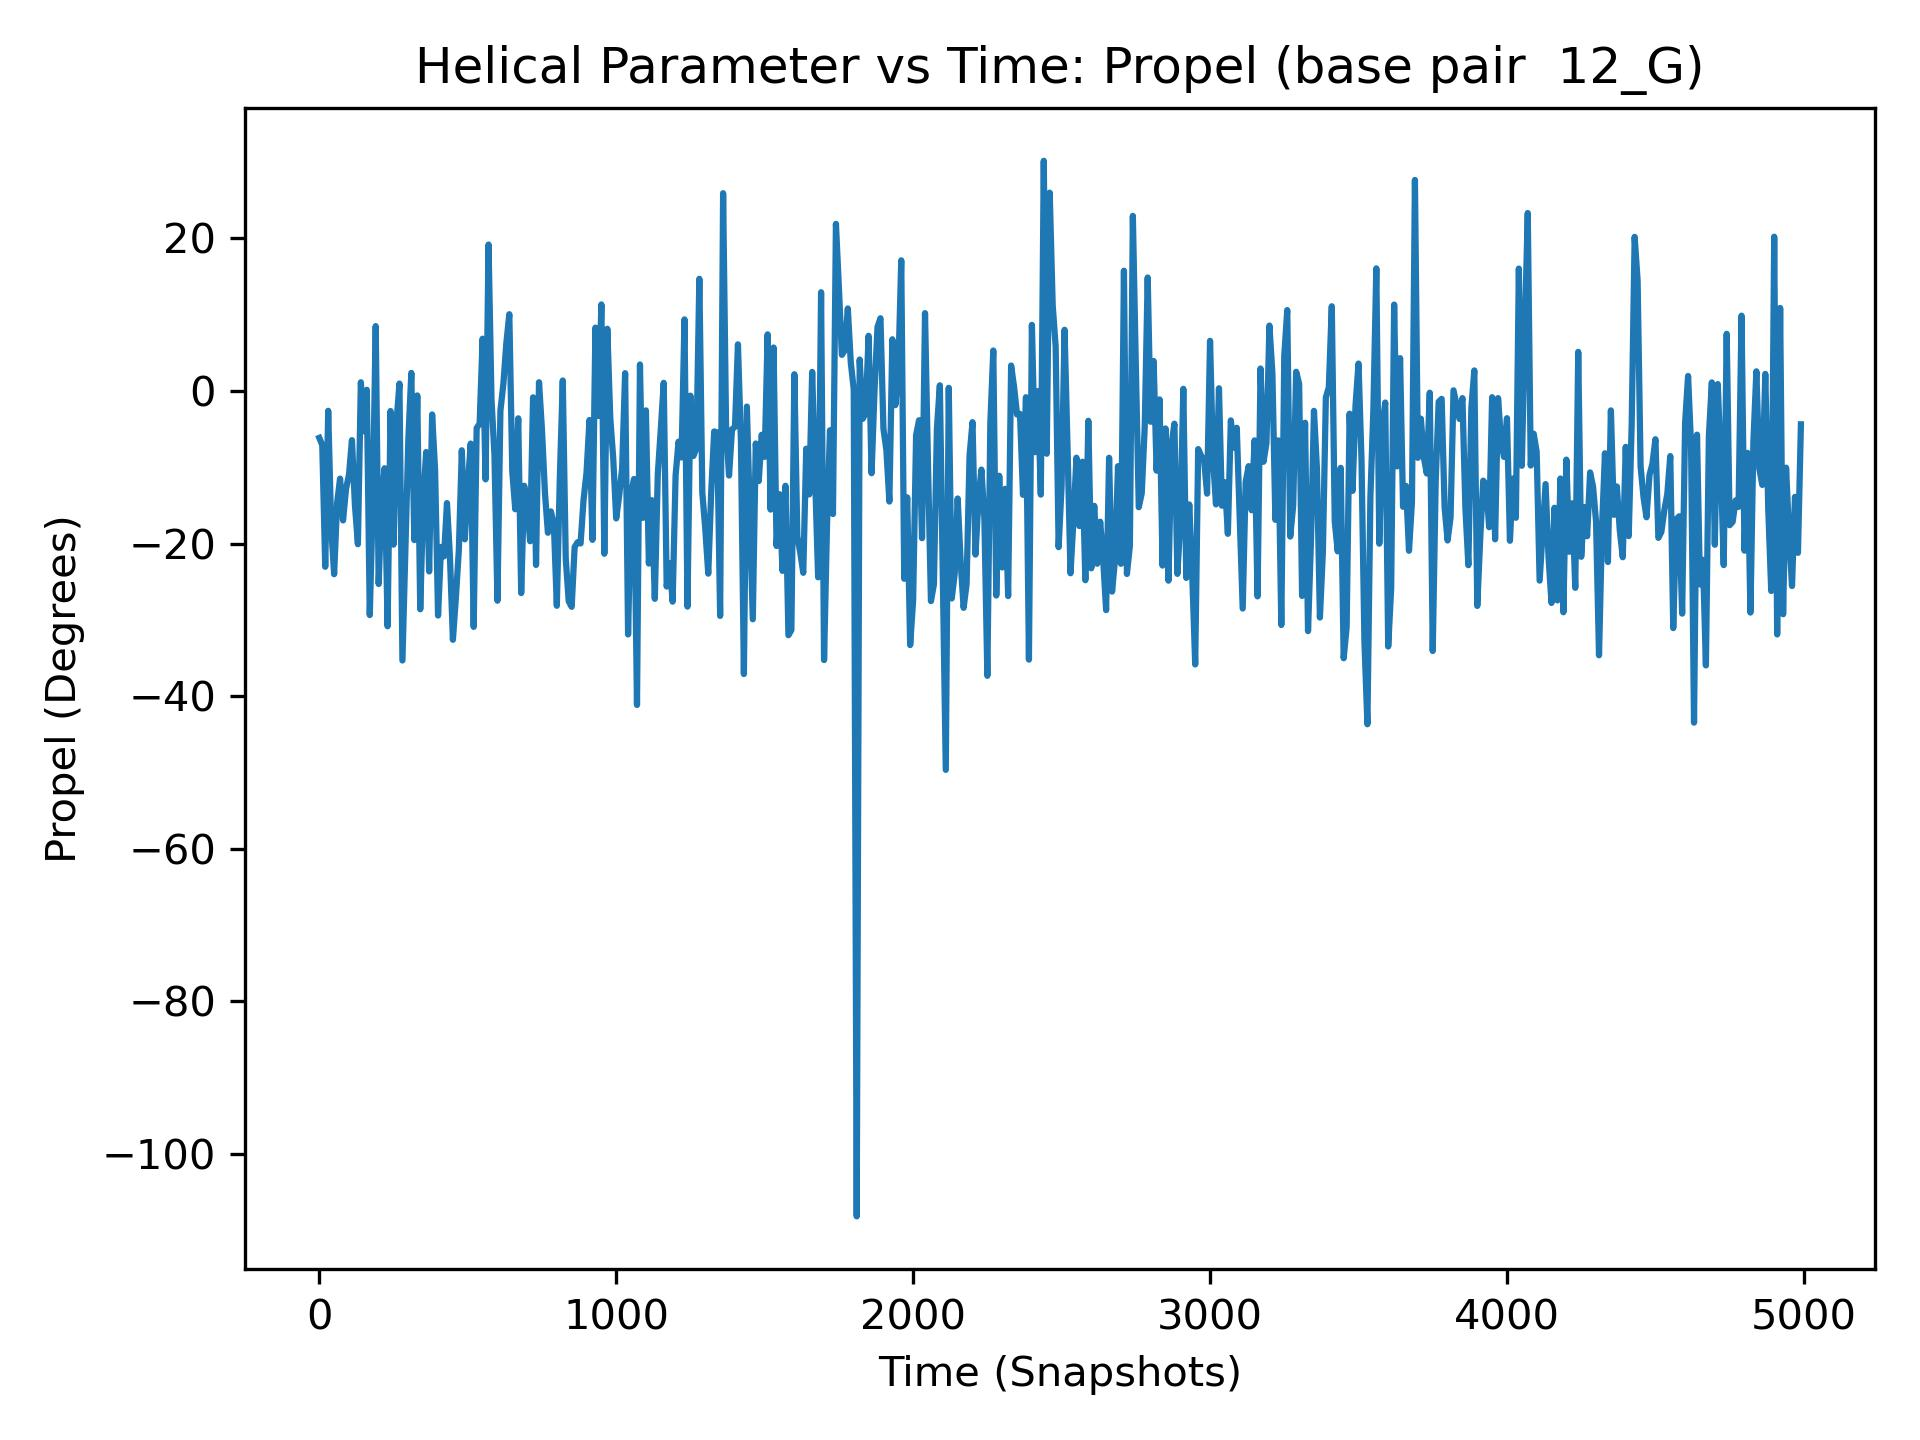

The file beside this chart, header and first rows:
, 12_G
0, -6.15
1, -20.69
2, 8.5
3, 15.93
4, -3.33
5, -7.81
6, -3.98
7, -5.79
8, -17.34
9, -10.45
10, -7.1
11, -4.97
12, -17.6
13, -21.23
14, -14.82
15, -7.73
16, -8.31
17, -10.86
18, -15.35
19, -9.6
20, -23.05
21, -21.46
22, -8.86
23, -8.56
24, -3.76
25, -25.31
26, 2.56
27, -20.96
28, -13.61
29, -10.05
30, -2.6
31, -11.96
32, 5.11
33, 9.3
34, 0.13
35, -12.78
36, -26.39
37, -21.23
38, -15.39
39, -6.39
40, -17.75
41, -18.18
42, -14.78
43, -25.6
44, -16.11
45, -19.9
46, -5.92
47, -15.37
48, -11.87
49, -5.2
50, -24.02
51, -13.57
52, -1.14
53, -4.05
54, 11.13
55, -20.88
56, -8.77
57, 5.69
58, -26.34
59, -10.29
... 4,940 more rows
